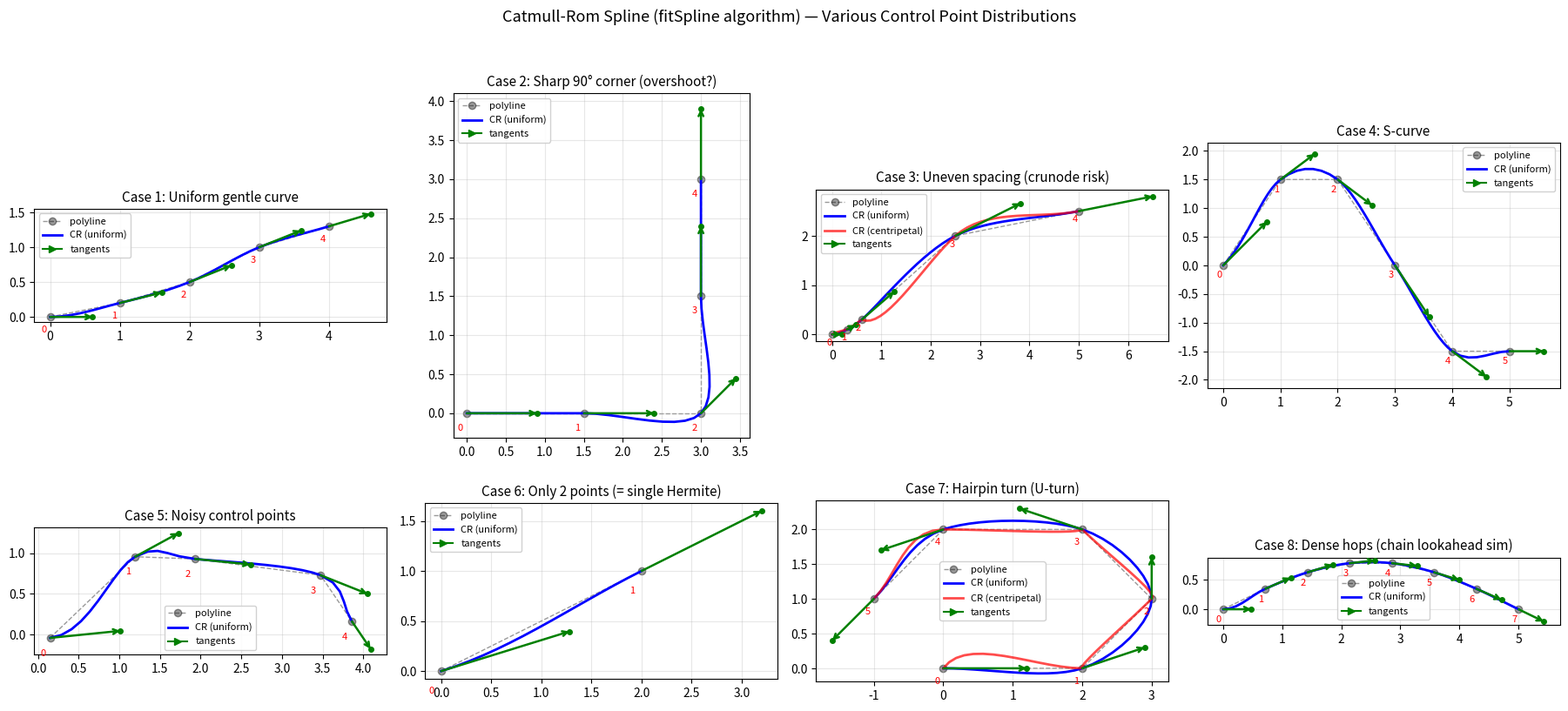

This chart was generated by the following Python code: (Note: this script raises an exception after producing the figure.)
#!/usr/bin/env python3
"""
Catmull-Rom 样条插值可视化测试
1:1 复现 unk_nav/src/curve_fit.cpp fitSpline() 的算法逻辑。
对比不同控制点分布下的插值效果：均匀、急弯、间距悬殊、噪声、S 弯等。
另附一张方法对比图：CR / Akima / 自然三次样条(C2) / PCHIP / Clothoid 的曲线与曲率-弧长对比。
"""
import numpy as np
import matplotlib.pyplot as plt
from matplotlib.patches import FancyArrowPatch
from scipy.integrate import cumulative_trapezoid
from scipy.optimize import least_squares
from scipy.interpolate import CubicSpline, Akima1DInterpolator, PchipInterpolator


# ─── 核心算法：与 fitSpline 完全一致 ────────────────────────────────────────


def catmull_rom(control_pts: np.ndarray, start_tangent: float, spacing: float = 0.1):
    """
    Parameters
    ----------
    control_pts : (n, 2) ndarray — 跳点坐标 P[0]=车辆原点
    start_tangent : float — 起点切向角 (rad)，模拟车头朝向
    spacing : float — 密采样目标间距

    Returns
    -------
    dense : (m, 2) ndarray — 密采样后的曲线上点
    T : (n, 2) ndarray — 各控制点的切向量（用于可视化）
    """
    pts = np.asarray(control_pts, dtype=np.float64)
    n = len(pts)
    if n < 2:
        return pts, np.zeros_like(pts)

    sp = max(spacing, 1e-6)

    # 1) 计算切向量 T[i]
    T = np.zeros((n, 2))
    # 起点：方向 = start_tangent，模长 = 首段弦长
    s0 = np.linalg.norm(pts[1] - pts[0])
    T[0] = s0 * np.array([np.cos(start_tangent), np.sin(start_tangent)])
    # 中间点：中心差分 0.5*(P[i+1] - P[i-1])
    for i in range(1, n - 1):
        T[i] = 0.5 * (pts[i + 1] - pts[i - 1])
    # 末点：外推 P[n-1] - P[n-2]
    T[n - 1] = pts[n - 1] - pts[n - 2]

    # 2) 逐段三次 Hermite 密采样
    dense = [pts[0].copy()]
    for i in range(n - 1):
        P0, P1 = pts[i], pts[i + 1]
        M0, M1 = T[i], T[i + 1]
        seg_len = np.linalg.norm(P1 - P0)
        k = max(1, int(np.ceil(seg_len / sp)))
        for j in range(1, k + 1):
            t = j / k
            t2, t3 = t * t, t * t * t
            h00 = 2 * t3 - 3 * t2 + 1
            h10 = t3 - 2 * t2 + t
            h01 = -2 * t3 + 3 * t2
            h11 = t3 - t2
            point = h00 * P0 + h10 * M0 + h01 * P1 + h11 * M1
            dense.append(point)

    dense = np.array(dense)
    # 端点钉死
    dense[0] = pts[0]
    dense[-1] = pts[-1]
    return dense, T


def catmull_rom_chord(control_pts: np.ndarray, start_tangent: float, spacing: float = 0.1):
    """弦长参数化（非均匀）Catmull-Rom —— 1:1 复现当前 fitSpline。
    切向 G = 相邻两段单位割线平均（起点钉死车头、末点取末段单位方向）；
    每段端点导数再按本段弦长 D[i] 缩放（非均匀参数化，根治短末段曲率爆炸）。
    返回 dense 曲线点 与 G（切向量，用于画箭头）。"""
    pts = np.asarray(control_pts, dtype=np.float64)
    n = len(pts)
    if n < 2:
        return pts, np.zeros_like(pts)
    sp = max(spacing, 1e-6)

    # 各段弦长 D[i] 与单位割线 u[i]
    D = np.array([np.linalg.norm(pts[i + 1] - pts[i]) for i in range(n - 1)])
    u = np.array([(pts[i + 1] - pts[i]) / max(D[i], 1e-9) for i in range(n - 1)])

    # 切向量 G（弦长空间：中间点=相邻两段单位割线平均）
    G = np.zeros((n, 2))
    G[0] = np.array([np.cos(start_tangent), np.sin(start_tangent)])  # 单位模长
    for i in range(1, n - 1):
        G[i] = 0.5 * (u[i - 1] + u[i])
    G[n - 1] = u[n - 2]

    # 逐段三次 Hermite：端点导数 = G × 本段弦长 D[i]
    dense = [pts[0].copy()]
    for i in range(n - 1):
        P0, P1 = pts[i], pts[i + 1]
        M0, M1 = G[i] * D[i], G[i + 1] * D[i]
        k = max(1, int(np.ceil(D[i] / sp)))
        for j in range(1, k + 1):
            t = j / k
            t2, t3 = t * t, t * t * t
            h00 = 2 * t3 - 3 * t2 + 1
            h10 = t3 - 2 * t2 + t
            h01 = -2 * t3 + 3 * t2
            h11 = t3 - t2
            dense.append(h00 * P0 + h10 * M0 + h01 * P1 + h11 * M1)
    dense = np.array(dense)
    dense[0] = pts[0]
    dense[-1] = pts[-1]
    return dense, G


def catmull_rom_centripetal(control_pts: np.ndarray, start_tangent: float, spacing: float = 0.1):
    """向心参数化 (alpha=0.5) Catmull-Rom — 对比用，防止大间距比自交"""
    pts = np.asarray(control_pts, dtype=np.float64)
    n = len(pts)
    if n < 2:
        return pts
    sp = max(spacing, 1e-6)
    alpha = 0.5

    dense = [pts[0].copy()]
    for i in range(n - 1):
        # 需要 4 个点: P[i-1], P[i], P[i+1], P[i+2]
        # 端点补镜像虚拟点
        pm1 = pts[i - 1] if i > 0 else 2 * pts[0] - pts[1]
        p0 = pts[i]
        p1 = pts[i + 1]
        p2 = pts[i + 2] if i + 2 < n else 2 * pts[-1] - pts[-2]

        # 向心 knot spacing
        def knot_dist(a, b):
            return max(np.linalg.norm(b - a) ** alpha, 1e-6)

        t_prev = 0.0
        t_cur = t_prev + knot_dist(pm1, p0)
        t_next = t_cur + knot_dist(p0, p1)
        t_last = t_next + knot_dist(p1, p2)

        seg_len = np.linalg.norm(p1 - p0)
        k = max(1, int(np.ceil(seg_len / sp)))
        for j in range(1, k + 1):
            t = t_cur + (j / k) * (t_next - t_cur)
            # 向心 Hermite via A2(t) formulation (Barry-Goldman de Casteljau)
            A1 = (t_cur - t) / (t_cur - t_prev) * pm1 + (t - t_prev) / (t_cur - t_prev) * p0
            A2 = (t_next - t) / (t_next - t_cur) * p0 + (t - t_cur) / (t_next - t_cur) * p1
            A3 = (t_last - t) / (t_last - t_next) * p1 + (t - t_next) / (t_last - t_next) * p2
            B1 = (t_next - t) / (t_next - t_cur) * A1 + (t - t_cur) / (t_next - t_cur) * A2
            B2 = (t_last - t) / (t_last - t_next) * A2 + (t - t_next) / (t_last - t_next) * A3
            C = (t_next - t) / (t_next - t_cur) * B1 + (t - t_cur) / (t_next - t_cur) * B2
            dense.append(C)

    return np.array(dense)


# ─── 可视化辅助 ─────────────────────────────────────────────────────────────


def plot_tangents(ax, pts, T, scale=1.0, color='green', label='tangents'):
    """画切向量箭头（每个控制点都画，箭头置顶，并标序号以确认无遗漏）"""
    for i in range(len(pts)):
        dx, dy = T[i] * scale
        # 箭头本体：zorder=10 保证压在曲线/图例之上不被遮挡
        ax.annotate('', xy=(pts[i, 0] + dx, pts[i, 1] + dy), xytext=tuple(pts[i]),
                    arrowprops=dict(arrowstyle='->', color=color, lw=1.8,
                                    zorder=10, shrinkA=0, shrinkB=0),
                    zorder=10, label=label if i == 0 else '')
        # 箭头末端小圆点，避免与曲线混淆
        ax.plot(pts[i, 0] + dx, pts[i, 1] + dy, 'o', color=color, markersize=4, zorder=10)
        # 点序号标签：确认每个控制点都有对应切向量
        ax.annotate(str(i), xy=tuple(pts[i]), xytext=(pts[i, 0] - 0.12, pts[i, 1] - 0.22),
                    fontsize=8, color='red', zorder=11)
    # legend 只出现一次
    ax.plot([], [], 'g->', label=label)


def plot_case(ax, title, pts, start_tangent, spacing=0.15, show_centripetal=False):
    """在给定 ax 上画一个测试用例"""
    pts = np.array(pts)
    dense, T = catmull_rom(pts, start_tangent, spacing)

    # 折线（原始控制点连线）做参考
    ax.plot(pts[:, 0], pts[:, 1], 'k--o', markersize=6, linewidth=1, alpha=0.4, zorder=1, label='polyline')
    # Catmull-Rom (uniform)
    ax.plot(dense[:, 0], dense[:, 1], 'b-', linewidth=2, zorder=2, label='CR (uniform)')
    # 向心版对比
    if show_centripetal:
        dense_c = catmull_rom_centripetal(pts, start_tangent, spacing)
        ax.plot(dense_c[:, 0], dense_c[:, 1], 'r-', linewidth=2, alpha=0.7, zorder=2, label='CR (centripetal)')
    # 切向量
    plot_tangents(ax, pts, T, scale=0.6, color='green')

    ax.set_title(title, fontsize=11)
    ax.set_aspect('equal')
    ax.grid(True, alpha=0.3)
    ax.legend(loc='best', fontsize=8, framealpha=0.9)


# ─── 方法对比：CR / Akima / 自然三次样条 / PCHIP / Clothoid ───────────────────


def _chord_param(pts):
    """弦长累加参数化 t_i。"""
    d = np.linalg.norm(np.diff(pts, axis=0), axis=1)
    return np.concatenate([[0.0], np.cumsum(d)])


def resample_by_arc(dense, n=300):
    """按弧长均匀重采样，使曲率-弧长曲线可比。"""
    dense = np.asarray(dense, float)
    seg = np.linalg.norm(np.diff(dense, axis=0), axis=1)
    s = np.concatenate([[0.0], np.cumsum(seg)])
    if s[-1] < 1e-9:
        return dense[:1], s[:1]
    s_new = np.linspace(0.0, s[-1], n)
    x = np.interp(s_new, s, dense[:, 0])
    y = np.interp(s_new, s, dense[:, 1])
    return np.column_stack([x, y]), s_new


def signed_curvature(dense):
    """带符号曲率 κ(s)（中心差分）。返回 (弧长, 曲率)。"""
    xy, s = resample_by_arc(dense)
    x, y = xy[:, 0], xy[:, 1]
    dx, dy = np.gradient(x, s), np.gradient(y, s)
    ddx, ddy = np.gradient(dx, s), np.gradient(dy, s)
    k = (dx * ddy - dy * ddx) / (dx ** 2 + dy ** 2) ** 1.5
    return s, k


def interp_cr(pts, start_tangent, spacing=0.05):
    dense, _ = catmull_rom(pts, start_tangent, spacing)
    return dense


def interp_scipy(pts, kind, start_tangent):
    """Akima / natural-cubic / pchip：对 x(t),y(t) 分别做参数化插值。"""
    t = _chord_param(pts)
    ts = np.linspace(t[0], t[-1], 300)
    if kind == 'akima':
        it = Akima1DInterpolator(t, pts)
    elif kind == 'cubic':
        it = CubicSpline(t, pts, bc_type='natural')
    elif kind == 'pchip':
        it = PchipInterpolator(t, pts)
    else:
        raise ValueError(kind)
    xy = it(ts)
    return np.column_stack([xy[:, 0], xy[:, 1]])


def _clothoid_integrate(s_knot, k_knot, s_fine, p0, theta0):
    """给定节点曲率 k_knot（κ 在弧长上线性⇒每段即一条缓和曲线），积分出 xy 与航向。"""
    kap = np.interp(s_fine, s_knot, k_knot)
    theta = theta0 + cumulative_trapezoid(kap, s_fine, initial=0.0)
    x = p0[0] + cumulative_trapezoid(np.cos(theta), s_fine, initial=0.0)
    y = p0[1] + cumulative_trapezoid(np.sin(theta), s_fine, initial=0.0)
    return np.column_stack([x, y]), theta


def interp_clothoid(pts, start_tangent, n_fine=600):
    """曲率沿弧长线性(C2 连续)的缓和曲线样条拟合跳点。
    未知量=各节点曲率 k_i；残差=积分得到的节点位置与实际跳点之差。
    注：弧长节点用弦长近似，故为近似过点（对可视化对比足够）。"""
    pts = np.asarray(pts, float)
    s = _chord_param(pts)
    sf = np.linspace(s[0], s[-1], n_fine)

    # 初值：自然三次样条在各节点的曲率
    cs = CubicSpline(s, pts, bc_type='natural')
    d1 = cs.derivative(1)(s)  # (n, 2)
    d2 = cs.derivative(2)(s)  # (n, 2)
    dx, dy = d1[:, 0], d1[:, 1]
    ddx, ddy = d2[:, 0], d2[:, 1]
    k0 = (dx * ddy - dy * ddx) / (dx ** 2 + dy ** 2) ** 1.5

    def resid(kk):
        xy, _ = _clothoid_integrate(s, kk, s, pts[0], start_tangent)
        return (xy[1:] - pts[1:]).ravel()  # 首点由积分起点保证，残差从第 2 点起

    sol = least_squares(resid, k0, method='lm')
    xy, _ = _clothoid_integrate(s, sol.x, sf, pts[0], start_tangent)
    return xy


def build_comparison(pts, start_tangent, suptitle, save_path):
    """左右两栏：上=曲线叠加，下=曲率-弧长。"""
    pts = np.asarray(pts, float)
    methods = [
        ('CR (uniform)', interp_cr(pts, start_tangent), 'b-', 2.2),
        ('Akima', interp_scipy(pts, 'akima', start_tangent), 'g-', 1.8),
        ('Natural cubic (C2)', interp_scipy(pts, 'cubic', start_tangent), 'c-', 1.8),
        ('PCHIP', interp_scipy(pts, 'pchip', start_tangent), 'm-', 1.8),
        ('Clothoid (G2)', interp_clothoid(pts, start_tangent), 'r-', 2.0),
    ]
    fig, (ax1, ax2) = plt.subplots(1, 2, figsize=(16, 6.5))
    # 左：曲线
    ax1.plot(pts[:, 0], pts[:, 1], 'k--o', markersize=7, alpha=0.5, zorder=1, label='hops')
    for name, dense, style, lw in methods:
        ax1.plot(dense[:, 0], dense[:, 1], style, linewidth=lw, alpha=0.85, zorder=2, label=name)
    ax1.set_aspect('equal')
    ax1.grid(True, alpha=0.3)
    ax1.legend(fontsize=9)
    ax1.set_title('Curves')
    # 右：曲率 vs 弧长
    for name, dense, style, lw in methods:
        s, k = signed_curvature(dense)
        ax2.plot(s, k, style, linewidth=lw, alpha=0.85, label=name)
    # 标出跳点所在弧长（曲率跳变处 = C1 不连续的证据）
    s_hop = _chord_param(pts)
    for sh in s_hop[1:-1]:
        ax2.axvline(sh, color='gray', ls=':', linewidth=0.8, alpha=0.6)
    ax2.grid(True, alpha=0.3)
    ax2.set_xlabel('arc length s (m)')
    ax2.set_ylabel('curvature kappa (1/m)')
    ax2.set_title('Curvature vs arc length (jumps at knots = only C1)')
    ax2.legend(fontsize=9)
    fig.suptitle(suptitle, fontsize=13)
    plt.tight_layout(rect=[0, 0, 1, 0.95])
    plt.savefig(save_path, dpi=150, bbox_inches='tight')


def build_param_comparison(pts, start_tangent, suptitle, save_path):
    """均匀参数化 CR vs 弦长参数化 CR：左=曲线叠加，右=曲率-弧长。
    只比两个参数化（切向规则同族），隔离出‘参数化’这一个变量。返回两版峰值|κ|。"""
    pts = np.asarray(pts, float)
    du, _ = catmull_rom(pts, start_tangent, 0.05)
    dc, _ = catmull_rom_chord(pts, start_tangent, 0.05)
    su, ku = signed_curvature(du)
    sc, kc = signed_curvature(dc)
    peak_u, peak_c = float(np.max(np.abs(ku))), float(np.max(np.abs(kc)))

    fig, (ax1, ax2) = plt.subplots(1, 2, figsize=(15, 6.5))
    ax1.plot(pts[:, 0], pts[:, 1], 'k--o', markersize=7, alpha=0.5, zorder=1, label='hops')
    ax1.plot(du[:, 0], du[:, 1], 'b-', linewidth=2.2, alpha=0.9, zorder=2,
             label=f'CR uniform (peak|k|={peak_u:.2f})')
    ax1.plot(dc[:, 0], dc[:, 1], 'r-', linewidth=2.2, alpha=0.9, zorder=3,
             label=f'CR chord-length (peak|k|={peak_c:.2f})')
    ax1.set_aspect('equal'); ax1.grid(True, alpha=0.3); ax1.legend(fontsize=9)
    ax1.set_title('Curves')

    ax2.plot(su, ku, 'b-', linewidth=2.2, alpha=0.9, label='CR uniform')
    ax2.plot(sc, kc, 'r-', linewidth=2.2, alpha=0.9, label='CR chord-length')
    for sh in _chord_param(pts)[1:-1]:
        ax2.axvline(sh, color='gray', ls=':', linewidth=0.8, alpha=0.6)
    ax2.grid(True, alpha=0.3)
    ax2.set_xlabel('arc length s (m)')
    ax2.set_ylabel('curvature kappa (1/m)')
    ax2.set_title(f'Curvature vs arc length (uniform {peak_u:.2f} vs chord {peak_c:.2f})')
    ax2.legend(fontsize=9)
    fig.suptitle(suptitle, fontsize=13)
    plt.tight_layout(rect=[0, 0, 1, 0.95])
    plt.savefig(save_path, dpi=150, bbox_inches='tight')
    plt.close(fig)
    return peak_u, peak_c


# ─── 测试用例 ───────────────────────────────────────────────────────────────

cases = []

# Case 1: 均匀分布微弯（最 normal 的情况）
pts1 = np.array([[0, 0], [1, 0.2], [2, 0.5], [3, 1.0], [4, 1.3]])
cases.append(("Case 1: Uniform gentle curve", pts1, 0.0, 0.15, False))

# Case 2: 直角急弯 — 可能过冲鼓包
pts2 = np.array([[0, 0], [1.5, 0], [3, 0], [3, 1.5], [3, 3]])
cases.append(("Case 2: Sharp 90° corner (overshoot?)", pts2, 0.0, 0.15, False))

# Case 3: 间距悬殊 — 前密后疏，看自交风险
pts3 = np.array([[0, 0], [0.3, 0.1], [0.6, 0.3], [2.5, 2.0], [5.0, 2.5]])
cases.append(("Case 3: Uneven spacing (crunode risk)", pts3, 0.0, 0.15, True))

# Case 4: S 形曲线（CR 经典好用场景）
pts4 = np.array([[0, 0], [1, 1.5], [2, 1.5], [3, 0], [4, -1.5], [5, -1.5]])
cases.append(("Case 4: S-curve", pts4, np.pi / 4, 0.15, False))

# Case 5: 带噪声的点（模拟传感器抖动）
np.random.seed(42)
pts5_clean = np.array([[0, 0], [1, 0.5], [2, 1], [3, 0.5], [4, 0]])
pts5 = pts5_clean + np.random.randn(5, 2) * 0.3
cases.append(("Case 5: Noisy control points", pts5, 0.1, 0.15, False))

# Case 6: 两点退化（仅一段，就是普通三次 Hermite）
pts6 = np.array([[0, 0], [2, 1]])
cases.append(("Case 6: Only 2 points (= single Hermite)", pts6, 0.3, 0.15, False))

# Case 7: 回头弯 — 控制点几乎反向
pts7 = np.array([[0, 0], [2, 0], [3, 1], [2, 2], [0, 2], [-1, 1]])
cases.append(("Case 7: Hairpin turn (U-turn)", pts7, 0.0, 0.15, True))

# Case 8: 均匀密集点 — 模拟链式前瞻跳点
pts8 = np.column_stack([
    np.linspace(0, 5, 8),
    0.8 * np.sin(np.linspace(0, np.pi, 8))
])
cases.append(("Case 8: Dense hops (chain lookahead sim)", pts8, 0.0, 0.12, False))


# ─── 绘图 ────────────────────────────────────────────────────────────────────

if __name__ == '__main__':
    fig, axes = plt.subplots(2, 4, figsize=(18, 9))
    axes = axes.flatten()

    for idx, (title, pts, tangent, sp, show_c) in enumerate(cases):
        if idx >= len(axes):
            break
        plot_case(axes[idx], title, pts, tangent, sp, show_c)

    # 隐藏多余子图
    for j in range(len(cases), len(axes)):
        axes[j].set_visible(False)

    plt.suptitle("Catmull-Rom Spline (fitSpline algorithm) — Various Control Point Distributions",
                 fontsize=13, y=0.98)
    plt.tight_layout(rect=[0, 0, 1, 0.95])
    plt.savefig("/home/t/projects/road_local_planner/scripts/catmull_rom_test.png", dpi=150, bbox_inches='tight')
    plt.close(fig)

    # 方法对比图（急弯 + 间距悬殊 两个能拉开差距的场景）
    build_comparison(
        np.array([[0, 0], [1.5, 0], [3, 0], [3, 1.5], [3, 3]]), 0.0,
        "Method comparison — Sharp 90° corner",
        "/home/t/projects/road_local_planner/scripts/catmull_rom_compare_corner.png")
    plt.close('all')
    build_comparison(
        np.array([[0, 0], [0.3, 0.1], [0.6, 0.3], [2.5, 2.0], [5.0, 2.5]]), 0.0,
        "Method comparison — Uneven spacing",
        "/home/t/projects/road_local_planner/scripts/catmull_rom_compare_uneven.png")
    plt.close('all')
    # 前段等距、仅最后两点挨得近（对应链式前瞻末跳被障碍/终点截短）
    build_comparison(
        np.array([[0, 0], [1.2, 0.2], [2.4, 0.5], [3.6, 0.9], [3.8, 1.0]]), 0.0,
        "Method comparison — Equal spacing + short last segment",
        "/home/t/projects/road_local_planner/scripts/catmull_rom_compare_shortlast.png")
    plt.close('all')

    # 均匀参数化 CR vs 弦长参数化 CR（本次 curve_fit 改动的前后对比）
    base = "/home/t/projects/road_local_planner/scripts/"
    pu, pc = build_param_comparison(
        np.array([[0, 0], [1.2, 0.2], [2.4, 0.5], [3.6, 0.9], [3.8, 1.0]]), 0.0,
        "Parameterization — Equal spacing + short last segment",
        base + "cr_uniform_vs_chord_shortlast.png")
    print(f"  shortlast: uniform peak|k|={pu:.2f}  chord peak|k|={pc:.2f}")
    pu2, pc2 = build_param_comparison(
        np.array([[0, 0], [1, 0.2], [2, 0.5], [3, 1.0], [4, 1.3]]), 0.0,
        "Parameterization — Near-uniform hops (no regression)",
        base + "cr_uniform_vs_chord_even.png")
    print(f"  even:      uniform peak|k|={pu2:.2f}  chord peak|k|={pc2:.2f}")

    print("Saved: catmull_rom_test.png, catmull_rom_compare_{corner,uneven,shortlast}.png, "
          "cr_uniform_vs_chord_{shortlast,even}.png")
    plt.show()
